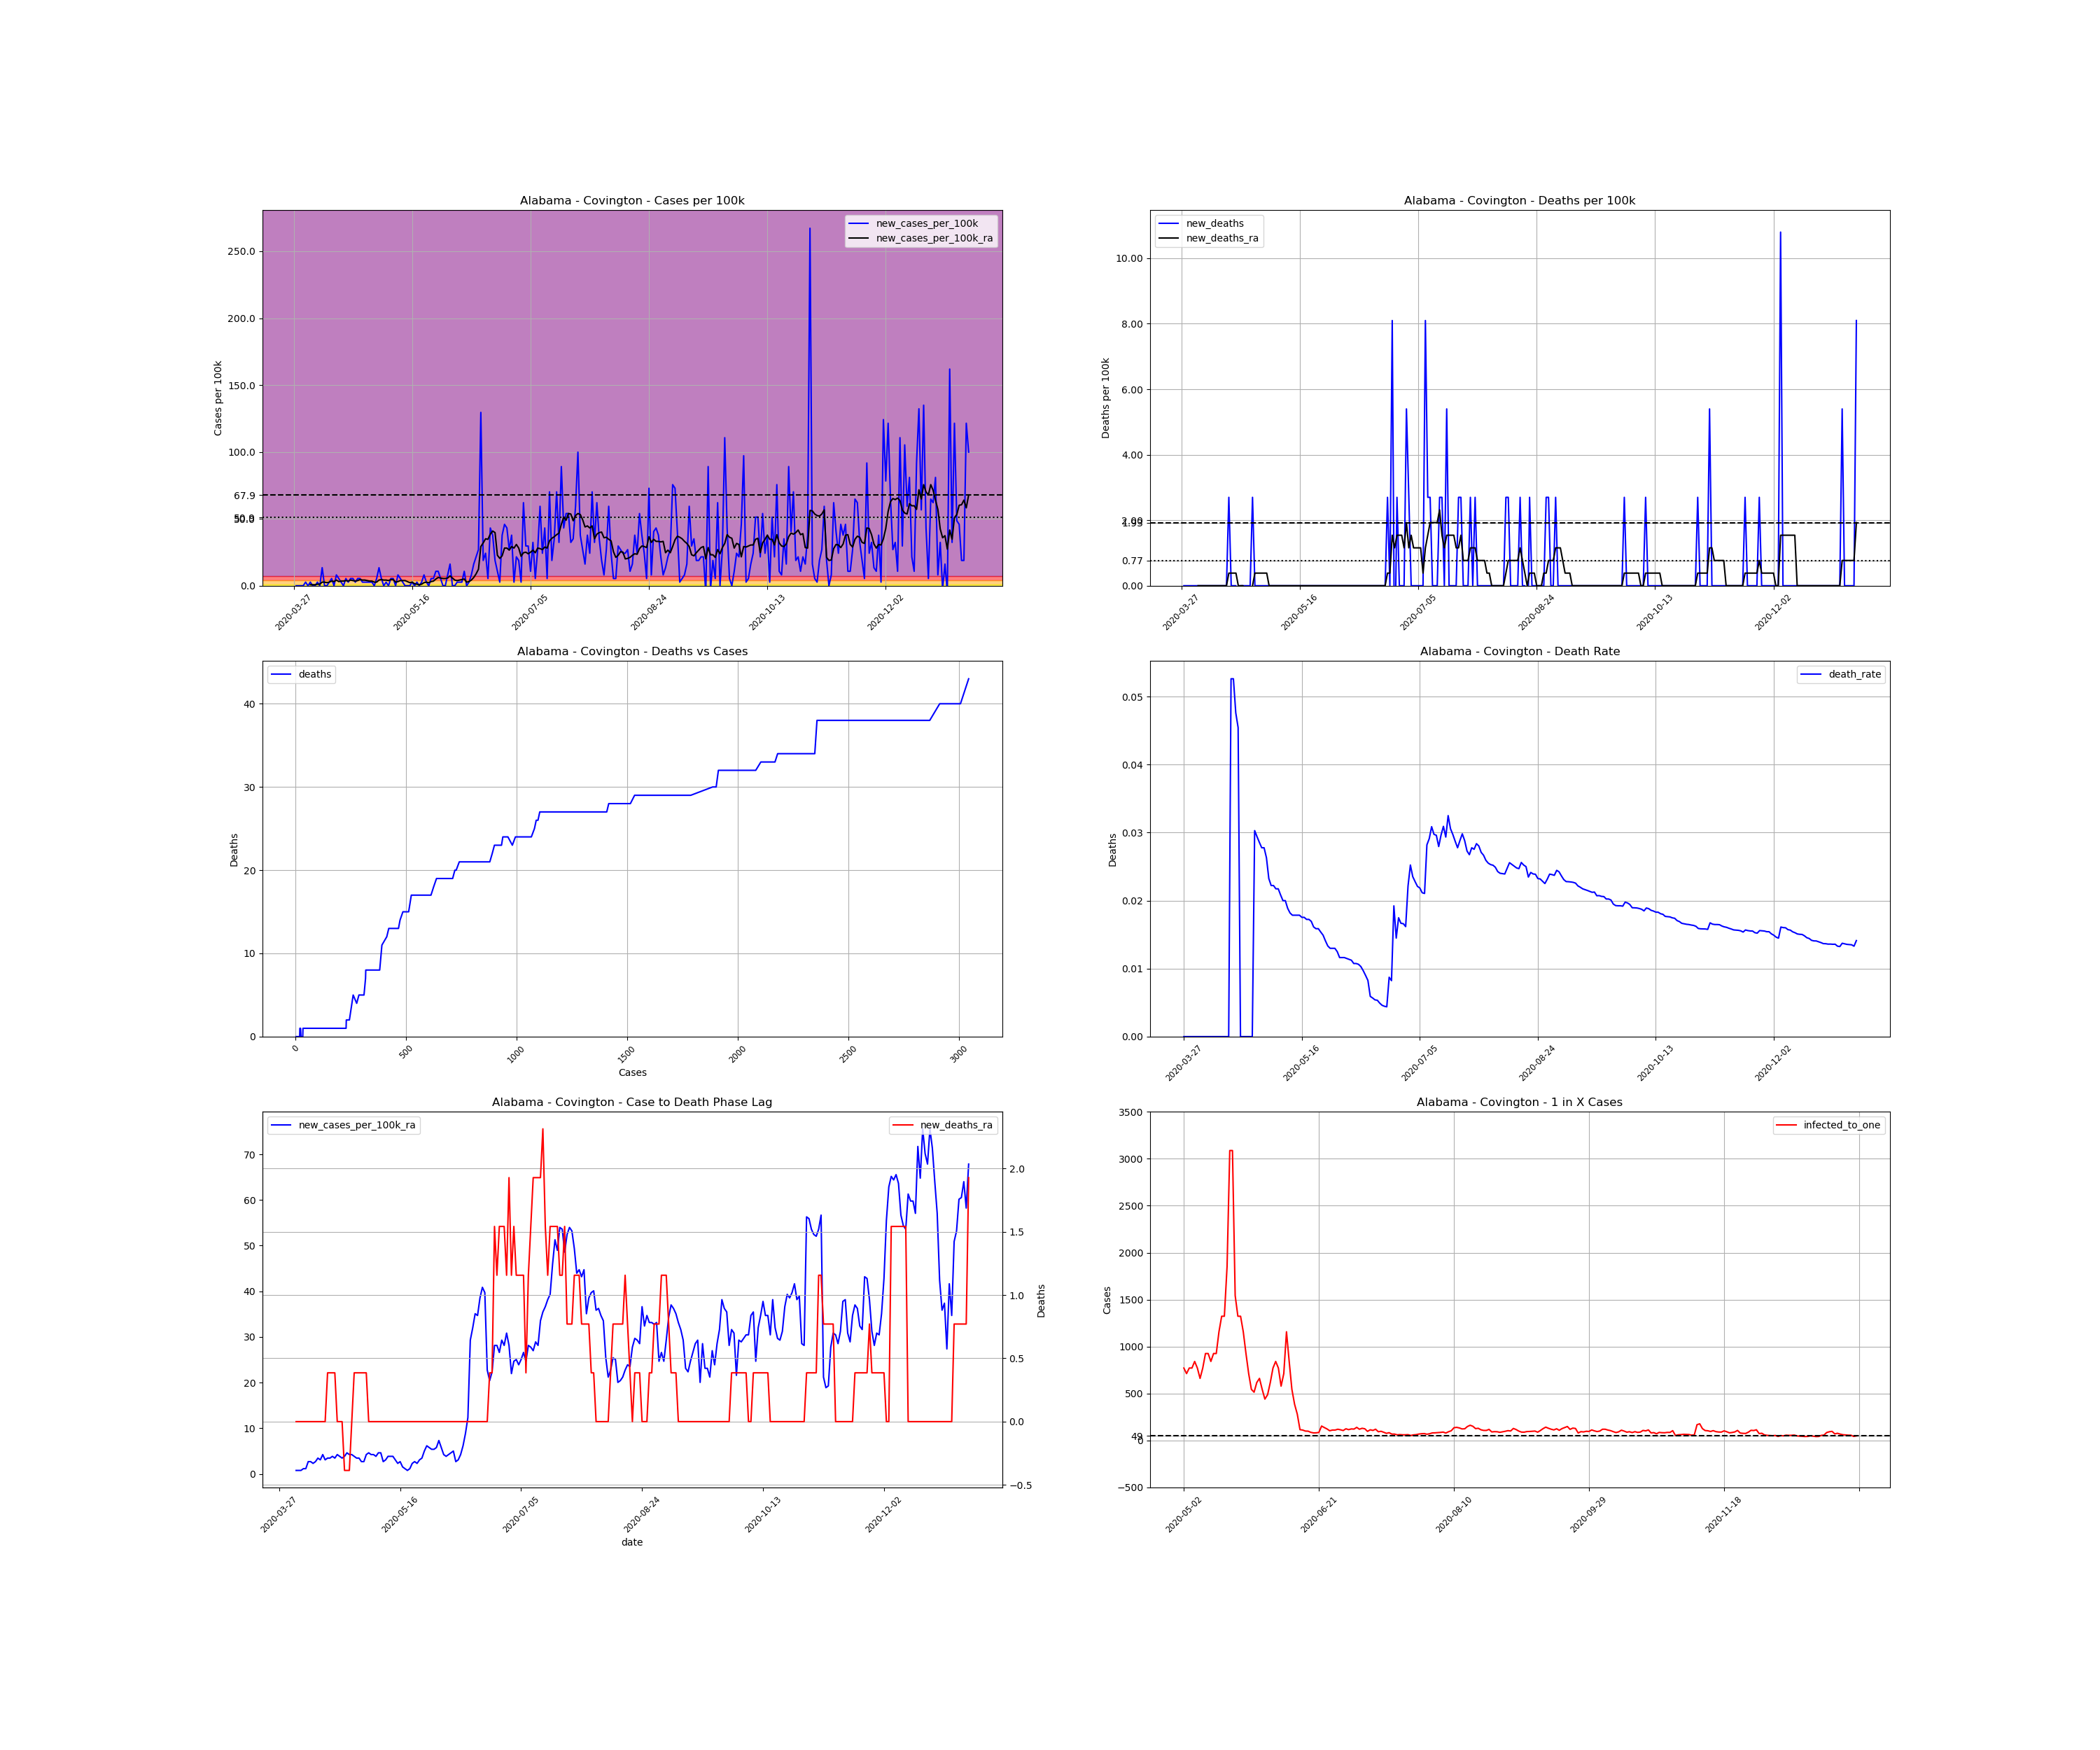

The data file committed next to this chart (first rows):
, date, county, state, fips, cases, deaths, COUNTY, STNAME, CTYNAME, POPESTIMATE2019, cases_per_100k, deaths_per_100k, death_rate, new_cases, new_cases_per_100k, new_deaths, new_cases_per_100k_ra, new_deaths_ra, active_cases, infected_to_one
480532, 2020-03-27, Covington, Alabama, 1039, 2, 0.0, 39, Alabama, Covington, 37049, 5.398, 0.0, 0.0, , , , , , , 
480533, 2020-03-28, Covington, Alabama, 1039, 2, 0.0, 39, Alabama, Covington, 37049, 5.398, 0.0, 0.0, 0.0, 0.0, 0.0, , , , 
480534, 2020-03-29, Covington, Alabama, 1039, 2, 0.0, 39, Alabama, Covington, 37049, 5.398, 0.0, 0.0, 0.0, 0.0, 0.0, , , , 
480535, 2020-03-30, Covington, Alabama, 1039, 2, 0.0, 39, Alabama, Covington, 37049, 5.398, 0.0, 0.0, 0.0, 0.0, 0.0, , , , 
480536, 2020-03-31, Covington, Alabama, 1039, 2, 0.0, 39, Alabama, Covington, 37049, 5.398, 0.0, 0.0, 0.0, 0.0, 0.0, , , , 
480537, 2020-04-01, Covington, Alabama, 1039, 3, 0.0, 39, Alabama, Covington, 37049, 8.097, 0.0, 0.0, 1.0, 2.699, 0.0, , , , 
480538, 2020-04-02, Covington, Alabama, 1039, 3, 0.0, 39, Alabama, Covington, 37049, 8.097, 0.0, 0.0, 0.0, 0.0, 0.0, , , , 
480539, 2020-04-03, Covington, Alabama, 1039, 4, 0.0, 39, Alabama, Covington, 37049, 10.8, 0.0, 0.0, 1.0, 2.699, 0.0, 0.7712, 0.0, , 
480540, 2020-04-04, Covington, Alabama, 1039, 4, 0.0, 39, Alabama, Covington, 37049, 10.8, 0.0, 0.0, 0.0, 0.0, 0.0, 0.7712, 0.0, 2.0, 4631
480541, 2020-04-05, Covington, Alabama, 1039, 4, 0.0, 39, Alabama, Covington, 37049, 10.8, 0.0, 0.0, 0.0, 0.0, 0.0, 0.7712, 0.0, 2.0, 4631
480542, 2020-04-06, Covington, Alabama, 1039, 5, 0.0, 39, Alabama, Covington, 37049, 13.5, 0.0, 0.0, 1.0, 2.699, 0.0, 1.157, 0.0, 3.0, 3087
480543, 2020-04-07, Covington, Alabama, 1039, 5, 0.0, 39, Alabama, Covington, 37049, 13.5, 0.0, 0.0, 0.0, 0.0, 0.0, 1.157, 0.0, 3.0, 3087
480544, 2020-04-08, Covington, Alabama, 1039, 10, 0.0, 39, Alabama, Covington, 37049, 26.99, 0.0, 0.0, 5.0, 13.5, 0.0, 2.699, 0.0, 8.0, 1158
480545, 2020-04-09, Covington, Alabama, 1039, 10, 0.0, 39, Alabama, Covington, 37049, 26.99, 0.0, 0.0, 0.0, 0.0, 0.0, 2.699, 0.0, 7.0, 1323
480546, 2020-04-10, Covington, Alabama, 1039, 10, 0.0, 39, Alabama, Covington, 37049, 26.99, 0.0, 0.0, 0.0, 0.0, 0.0, 2.314, 0.0, 7.0, 1323
480547, 2020-04-11, Covington, Alabama, 1039, 11, 0.0, 39, Alabama, Covington, 37049, 29.69, 0.0, 0.0, 1.0, 2.699, 0.0, 2.699, 0.0, 7.0, 1323
480548, 2020-04-12, Covington, Alabama, 1039, 13, 0.0, 39, Alabama, Covington, 37049, 35.09, 0.0, 0.0, 2.0, 5.398, 0.0, 3.47, 0.0, 9.0, 1029
480549, 2020-04-13, Covington, Alabama, 1039, 13, 0.0, 39, Alabama, Covington, 37049, 35.09, 0.0, 0.0, 0.0, 0.0, 0.0, 3.085, 0.0, 9.0, 1029
480550, 2020-04-14, Covington, Alabama, 1039, 16, 0.0, 39, Alabama, Covington, 37049, 43.19, 0.0, 0.0, 3.0, 8.097, 0.0, 4.241, 0.0, 11.0, 842
480551, 2020-04-15, Covington, Alabama, 1039, 18, 0.0, 39, Alabama, Covington, 37049, 48.58, 0.0, 0.0, 2.0, 5.398, 0.0, 3.085, 0.0, 13.0, 712.5
480552, 2020-04-16, Covington, Alabama, 1039, 19, 1.0, 39, Alabama, Covington, 37049, 51.28, 2.699, 0.05263, 1.0, 2.699, 2.699, 3.47, 0.3856, 9.0, 1029
480553, 2020-04-17, Covington, Alabama, 1039, 19, 1.0, 39, Alabama, Covington, 37049, 51.28, 2.699, 0.05263, 0.0, 0.0, 0.0, 3.47, 0.3856, 9.0, 1029
480554, 2020-04-18, Covington, Alabama, 1039, 21, 1.0, 39, Alabama, Covington, 37049, 56.68, 2.699, 0.04762, 2.0, 5.398, 0.0, 3.856, 0.3856, 11.0, 842
480555, 2020-04-19, Covington, Alabama, 1039, 22, 1.0, 39, Alabama, Covington, 37049, 59.38, 2.699, 0.04545, 1.0, 2.699, 0.0, 3.47, 0.3856, 11.0, 842
480556, 2020-04-20, Covington, Alabama, 1039, 24, 0.0, 39, Alabama, Covington, 37049, 64.78, 0.0, 0.0, 2.0, 5.398, -2.699, 4.241, 0.0, 11.0, 842
480557, 2020-04-21, Covington, Alabama, 1039, 26, 0.0, 39, Alabama, Covington, 37049, 70.18, 0.0, 0.0, 2.0, 5.398, 0.0, 3.856, 0.0, 13.0, 712.5
480558, 2020-04-22, Covington, Alabama, 1039, 27, 0.0, 39, Alabama, Covington, 37049, 72.88, 0.0, 0.0, 1.0, 2.699, 0.0, 3.47, 0.0, 11.0, 842
480559, 2020-04-23, Covington, Alabama, 1039, 29, 0.0, 39, Alabama, Covington, 37049, 78.27, 0.0, 0.0, 2.0, 5.398, 0.0, 3.856, -0.3856, 11.0, 842
480560, 2020-04-24, Covington, Alabama, 1039, 31, 0.0, 39, Alabama, Covington, 37049, 83.67, 0.0, 0.0, 2.0, 5.398, 0.0, 4.627, -0.3856, 12.0, 771.9
480561, 2020-04-25, Covington, Alabama, 1039, 32, 0.0, 39, Alabama, Covington, 37049, 86.37, 0.0, 0.0, 1.0, 2.699, 0.0, 4.241, -0.3856, 13.0, 712.5
480562, 2020-04-26, Covington, Alabama, 1039, 33, 1.0, 39, Alabama, Covington, 37049, 89.07, 2.699, 0.0303, 1.0, 2.699, 2.699, 4.241, 0.0, 12.0, 771.9
480563, 2020-04-27, Covington, Alabama, 1039, 34, 1.0, 39, Alabama, Covington, 37049, 91.77, 2.699, 0.02941, 1.0, 2.699, 0.0, 3.856, 0.3856, 12.0, 771.9
480564, 2020-04-28, Covington, Alabama, 1039, 35, 1.0, 39, Alabama, Covington, 37049, 94.47, 2.699, 0.02857, 1.0, 2.699, 0.0, 3.47, 0.3856, 11.0, 842
480565, 2020-04-29, Covington, Alabama, 1039, 36, 1.0, 39, Alabama, Covington, 37049, 97.17, 2.699, 0.02778, 1.0, 2.699, 0.0, 3.47, 0.3856, 10.0, 926.2
480566, 2020-04-30, Covington, Alabama, 1039, 36, 1.0, 39, Alabama, Covington, 37049, 97.17, 2.699, 0.02778, 0.0, 0.0, 0.0, 2.699, 0.3856, 9.0, 1029
480567, 2020-05-01, Covington, Alabama, 1039, 38, 1.0, 39, Alabama, Covington, 37049, 102.6, 2.699, 0.02632, 2.0, 5.398, 0.0, 2.699, 0.3856, 9.0, 1029
480568, 2020-05-02, Covington, Alabama, 1039, 43, 1.0, 39, Alabama, Covington, 37049, 116.1, 2.699, 0.02326, 5.0, 13.5, 0.0, 4.241, 0.3856, 12.0, 771.9
480569, 2020-05-03, Covington, Alabama, 1039, 45, 1.0, 39, Alabama, Covington, 37049, 121.5, 2.699, 0.02222, 2.0, 5.398, 0.0, 4.627, 0.0, 13.0, 712.5
480570, 2020-05-04, Covington, Alabama, 1039, 45, 1.0, 39, Alabama, Covington, 37049, 121.5, 2.699, 0.02222, 0.0, 0.0, 0.0, 4.241, 0.0, 12.0, 771.9
480571, 2020-05-05, Covington, Alabama, 1039, 46, 1.0, 39, Alabama, Covington, 37049, 124.2, 2.699, 0.02174, 1.0, 2.699, 0.0, 4.241, 0.0, 12.0, 771.9
480572, 2020-05-06, Covington, Alabama, 1039, 46, 1.0, 39, Alabama, Covington, 37049, 124.2, 2.699, 0.02174, 0.0, 0.0, 0.0, 3.856, 0.0, 11.0, 842
480573, 2020-05-07, Covington, Alabama, 1039, 48, 1.0, 39, Alabama, Covington, 37049, 129.6, 2.699, 0.02083, 2.0, 5.398, 0.0, 4.627, 0.0, 12.0, 771.9
480574, 2020-05-08, Covington, Alabama, 1039, 50, 1.0, 39, Alabama, Covington, 37049, 135, 2.699, 0.02, 2.0, 5.398, 0.0, 4.627, 0.0, 14.0, 661.6
480575, 2020-05-09, Covington, Alabama, 1039, 50, 1.0, 39, Alabama, Covington, 37049, 135, 2.699, 0.02, 0.0, 0.0, 0.0, 2.699, 0.0, 12.0, 771.9
480576, 2020-05-10, Covington, Alabama, 1039, 53, 1.0, 39, Alabama, Covington, 37049, 143.1, 2.699, 0.01887, 3.0, 8.097, 0.0, 3.085, 0.0, 10.0, 926.2
480577, 2020-05-11, Covington, Alabama, 1039, 55, 1.0, 39, Alabama, Covington, 37049, 148.5, 2.699, 0.01818, 2.0, 5.398, 0.0, 3.856, 0.0, 10.0, 926.2
480578, 2020-05-12, Covington, Alabama, 1039, 56, 1.0, 39, Alabama, Covington, 37049, 151.2, 2.699, 0.01786, 1.0, 2.699, 0.0, 3.856, 0.0, 11.0, 842
480579, 2020-05-13, Covington, Alabama, 1039, 56, 1.0, 39, Alabama, Covington, 37049, 151.2, 2.699, 0.01786, 0.0, 0.0, 0.0, 3.856, 0.0, 10.0, 926.2
480580, 2020-05-14, Covington, Alabama, 1039, 56, 1.0, 39, Alabama, Covington, 37049, 151.2, 2.699, 0.01786, 0.0, 0.0, 0.0, 3.085, 0.0, 10.0, 926.2
480581, 2020-05-15, Covington, Alabama, 1039, 56, 1.0, 39, Alabama, Covington, 37049, 151.2, 2.699, 0.01786, 0.0, 0.0, 0.0, 2.314, 0.0, 8.0, 1158
480582, 2020-05-16, Covington, Alabama, 1039, 57, 1.0, 39, Alabama, Covington, 37049, 153.9, 2.699, 0.01754, 1.0, 2.699, 0.0, 2.699, 0.0, 7.0, 1323
480583, 2020-05-17, Covington, Alabama, 1039, 57, 1.0, 39, Alabama, Covington, 37049, 153.9, 2.699, 0.01754, 0.0, 0.0, 0.0, 1.542, 0.0, 7.0, 1323
480584, 2020-05-18, Covington, Alabama, 1039, 58, 1.0, 39, Alabama, Covington, 37049, 156.5, 2.699, 0.01724, 1.0, 2.699, 0.0, 1.157, 0.0, 5.0, 1852
480585, 2020-05-19, Covington, Alabama, 1039, 58, 1.0, 39, Alabama, Covington, 37049, 156.5, 2.699, 0.01724, 0.0, 0.0, 0.0, 0.7712, 0.0, 3.0, 3087
480586, 2020-05-20, Covington, Alabama, 1039, 59, 1.0, 39, Alabama, Covington, 37049, 159.2, 2.699, 0.01695, 1.0, 2.699, 0.0, 1.157, 0.0, 3.0, 3087
480587, 2020-05-21, Covington, Alabama, 1039, 62, 1.0, 39, Alabama, Covington, 37049, 167.3, 2.699, 0.01613, 3.0, 8.097, 0.0, 2.314, 0.0, 6.0, 1544
480588, 2020-05-22, Covington, Alabama, 1039, 63, 1.0, 39, Alabama, Covington, 37049, 170, 2.699, 0.01587, 1.0, 2.699, 0.0, 2.699, 0.0, 7.0, 1323
480589, 2020-05-23, Covington, Alabama, 1039, 63, 1.0, 39, Alabama, Covington, 37049, 170, 2.699, 0.01587, 0.0, 0.0, 0.0, 2.314, 0.0, 7.0, 1323
480590, 2020-05-24, Covington, Alabama, 1039, 65, 1.0, 39, Alabama, Covington, 37049, 175.4, 2.699, 0.01538, 2.0, 5.398, 0.0, 3.085, 0.0, 8.0, 1158
480591, 2020-05-25, Covington, Alabama, 1039, 67, 1.0, 39, Alabama, Covington, 37049, 180.8, 2.699, 0.01493, 2.0, 5.398, 0.0, 3.47, 0.0, 10.0, 926.2
... 226 more rows
